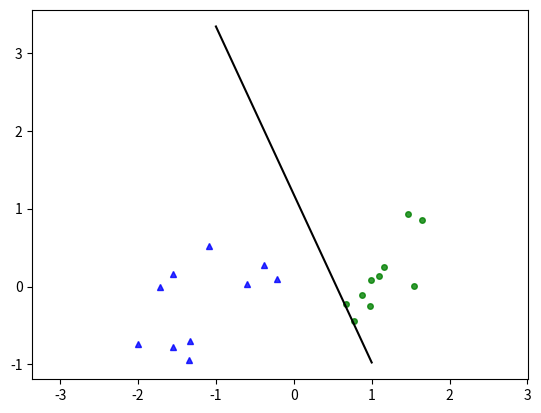

Generate this figure with matplotlib:
import math
import os
import numpy as np
import matplotlib.pyplot as plt
#np.random.seed()



def calculate_label(w,X):
	return np.sign(X.dot(w))

def algorithm(X,y,w0):
	w = w0
	while True:
		y_new = calculate_label(w,X)
		errorPointIndex = np.where(np.equal(y_new,y)==False)[0]
		numOfErrorPoint = errorPointIndex.shape[0]
		if numOfErrorPoint == 0:
			return w
		newPointIndex = np.random.choice(errorPointIndex, 1)[0]
		w = w + y[newPointIndex]*X[newPointIndex]

def draw_line(w):
    w0, w1, w2 = w[0], w[1], w[2]
    if w2 != 0:
        x11, x12 = -5, 5
        return plt.plot([x11, x12], [-(w1*x11 + w0)/w2, -(w1*x12 + w0)/w2], 'k')
    else:
        x10 = -w0/w1
        return plt.plot([x10, x10], [-5, 5], 'k')


means = [[-1, 0], [1, 0]]
cov = [[.3, .2], [.2, .3]]
N = 10
X0 = np.random.multivariate_normal(means[0], cov, N)
X1 = np.random.multivariate_normal(means[1], cov, N)
X = np.concatenate((X0, X1), axis = 0)
y = np.concatenate((np.ones(N), -1*np.ones(N)))
Xbar = np.concatenate((np.ones((2*N, 1)), X), axis = 1)


w0 = np.random.randn(Xbar.shape[1])
w = algorithm(Xbar,y,w0)



w0, w1, w2 = w[0], w[1], w[2]
x11, x12 = -1, 1

plt.plot(X0[:, 0], X0[:, 1], 'b^', markersize = 4, alpha = .8)
plt.plot(X1[:, 0], X1[:, 1], 'go', markersize = 4, alpha = .8)
plt.plot([x11, x12], [-(w1*x11 + w0)/w2, -(w1*x12 + w0)/w2], 'k')
plt.axis('equal')
plt.plot()


plt.show()